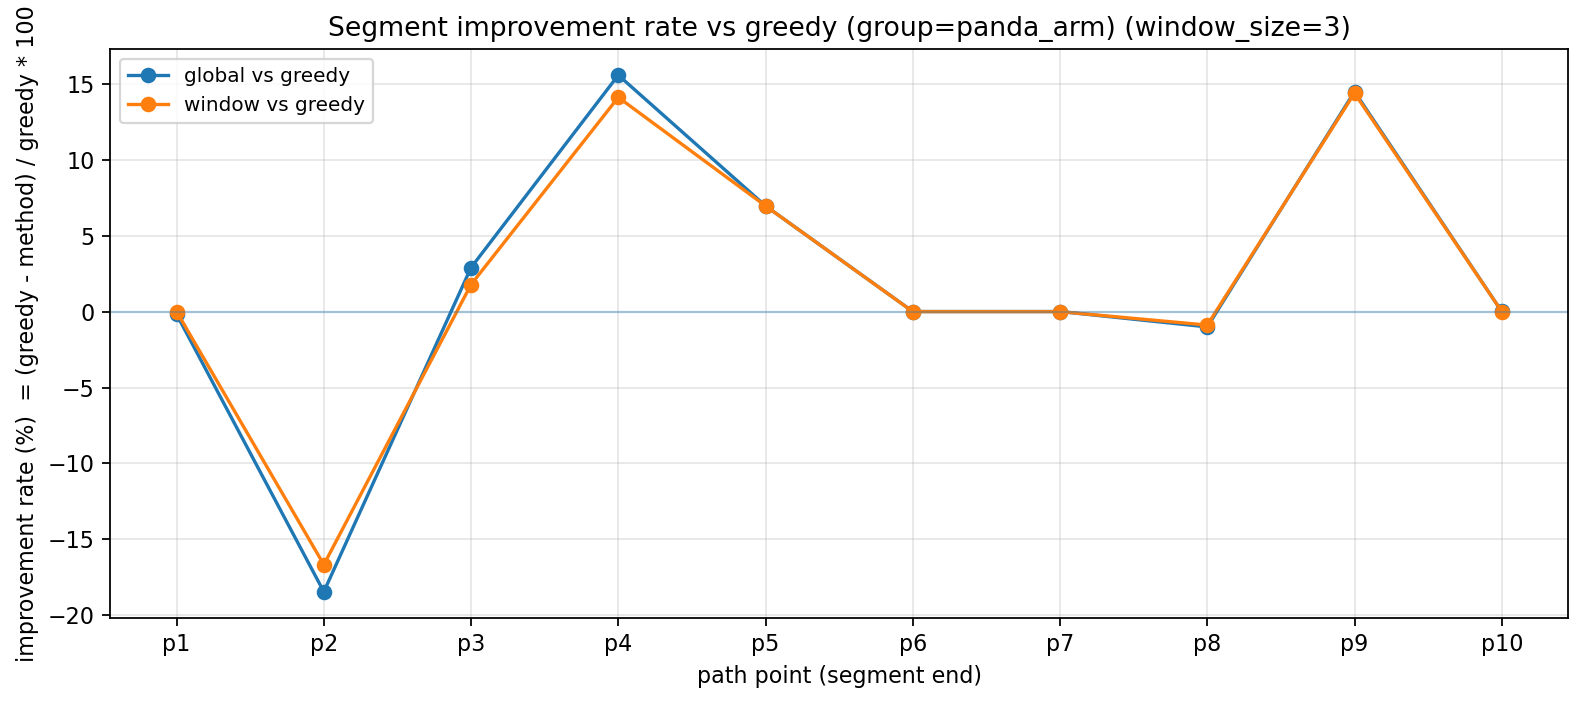

The data file committed next to this chart (first rows):
point, greedy_time_s, global_time_s, window_time_s, global_impr_rate, window_impr_rate, global_impr_rate_pct, window_impr_rate_pct
p1, 1.252, 1.254, 1.252, -0.001824, 0, -0.1824, 0
p2, 1.344, 1.592, 1.568, -0.1844, -0.1666, -18.44, -16.66
p3, 0.8381, 0.8138, 0.8232, 0.02894, 0.01777, 2.894, 1.777
p4, 1.869, 1.578, 1.605, 0.1555, 0.141, 15.55, 14.1
p5, 1.262, 1.175, 1.175, 0.06951, 0.06951, 6.951, 6.951
p6, 1.806, 1.806, 1.806, 1.65396437e-06, -5.674535155e-05, 0.0001654, -0.005675
p7, 1.175, 1.175, 1.176, 5.716735739e-06, -7.66165762e-05, 0.0005717, -0.007662
p8, 1.415, 1.43, 1.428, -0.01013, -0.008923, -1.013, -0.8923
p9, 1.657, 1.417, 1.419, 0.1447, 0.1437, 14.47, 14.37
p10, 1.416, 1.416, 1.416, 3.576021516e-05, 2.077086223e-07, 0.003576, 2.077086223e-05
